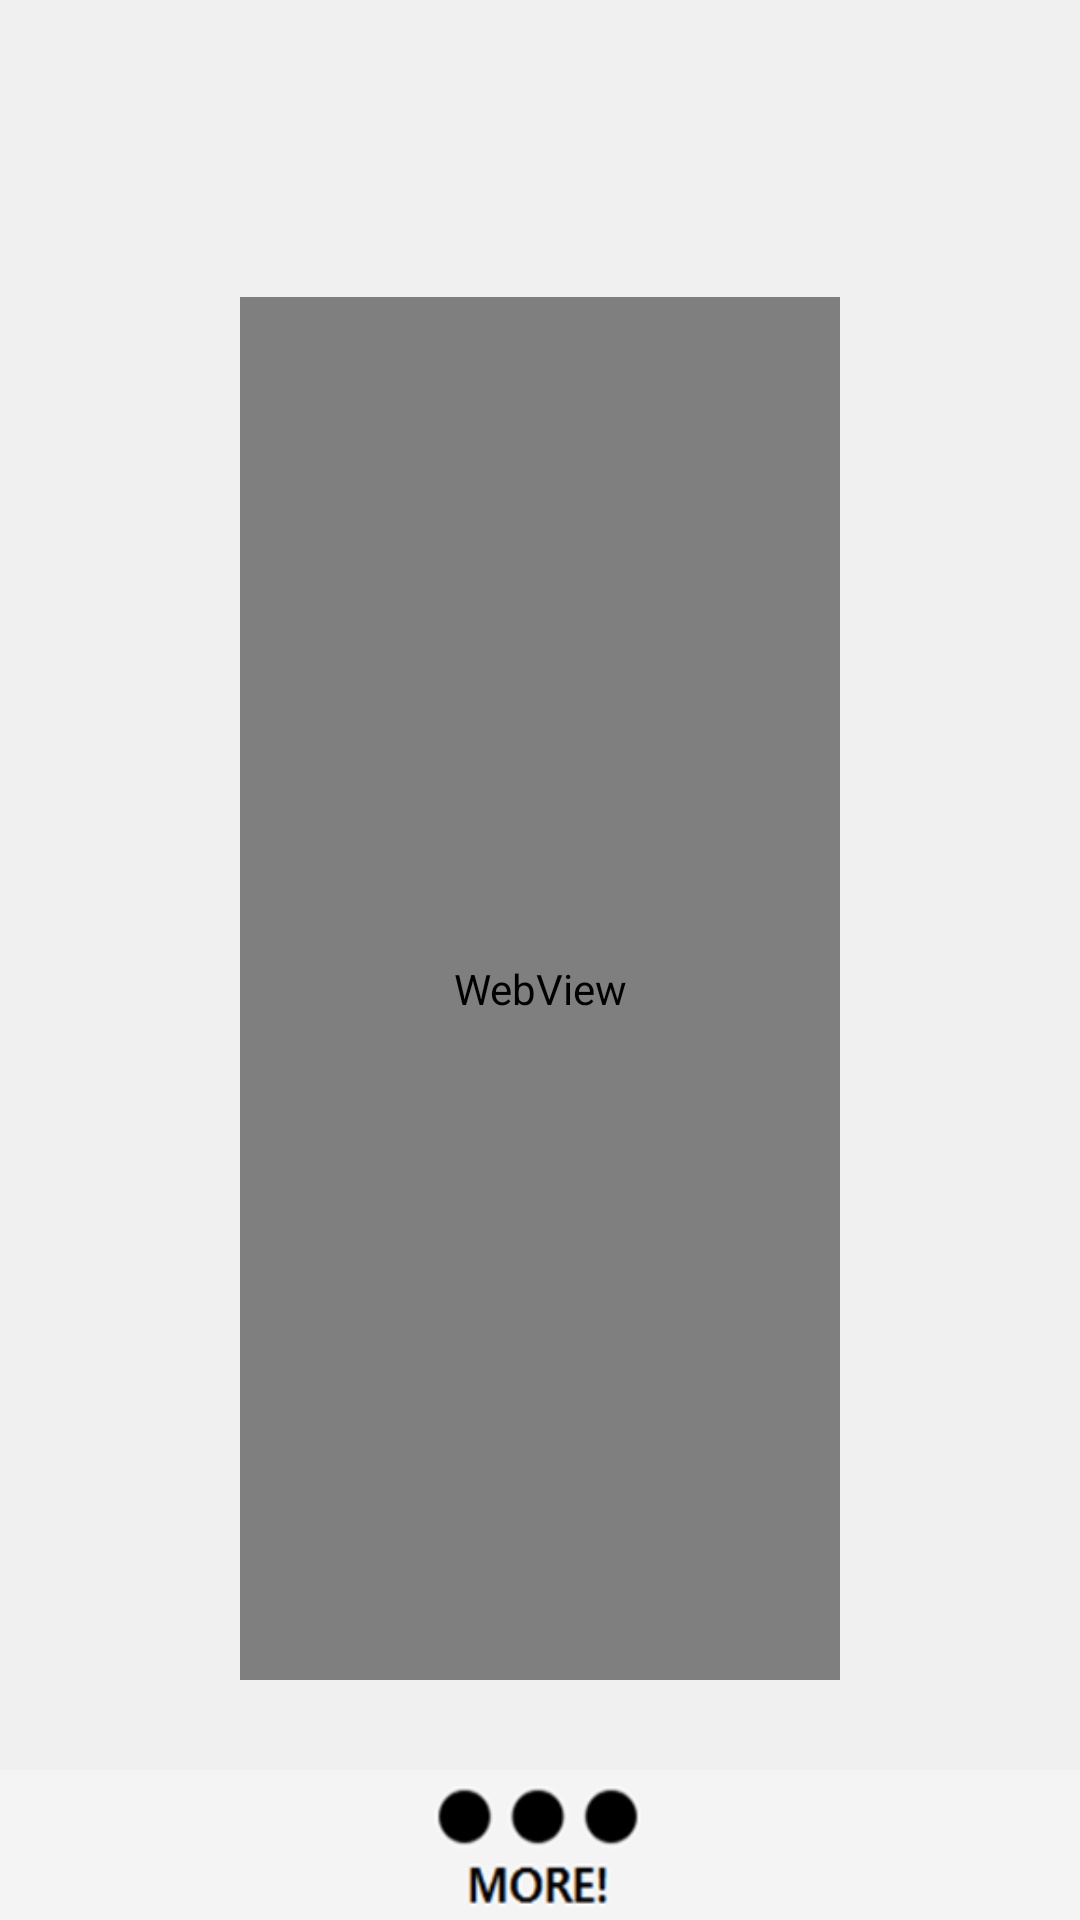

Layout XML and referenced resources for this Android screen:
<!-- AndroidManifest.xml: application theme android:Theme.Light.NoTitleBar.Fullscreen -->
<!-- res/layout/fragment_one.xml -->
<?xml version="1.0" encoding="utf-8"?>
<RelativeLayout
    xmlns:android="http://schemas.android.com/apk/res/android"
    android:layout_width="match_parent"
    android:layout_height="match_parent"
    android:orientation="vertical"
    android:background="#f0f0f0" >

    <TextView
        android:id="@+id/newstitle"
        android:layout_width="wrap_content"
        android:layout_height="wrap_content"
        android:layout_marginTop="50dp"
        android:layout_centerHorizontal="true"
        style="@style/titleStyle" />

    <WebView
        android:id="@+id/webViewNews"
        android:layout_width="match_parent"
        android:layout_height="match_parent"
        android:layout_below="@+id/newstitle"
        android:layout_above="@+id/NewsBtn"
        android:layout_marginTop="30dp"
        android:layout_marginBottom="30dp"
        android:layout_marginRight="80dp"
        android:layout_marginLeft="80dp"
        android:layout_centerHorizontal="true"
        android:layout_alignParentStart="true"
        android:layout_alignParentLeft="true" />

    <ImageButton
        android:id="@+id/NewsBtn"
        android:background="@drawable/moresite"
        android:layout_width="match_parent"
        android:layout_height="50dp"
        android:layout_alignParentBottom="true"
        android:layout_alignParentLeft="true"
        android:layout_alignParentStart="true" />

    <ListView
        android:id="@+id/screen"
        android:layout_width="wrap_content"
        android:layout_height="0dp"
        android:layout_below="@+id/NewsBtn">
    </ListView>
</RelativeLayout>
<!-- resources referenced by this layout -->
<resources>
  <!-- drawable moresite: png bitmap (drawable-mdpi, 7431 bytes) -->
  <style name="titleStyle" parent="@android:style/TextAppearance.Small">
          <item name="android:textStyle">bold</item>
      </style>
</resources>
